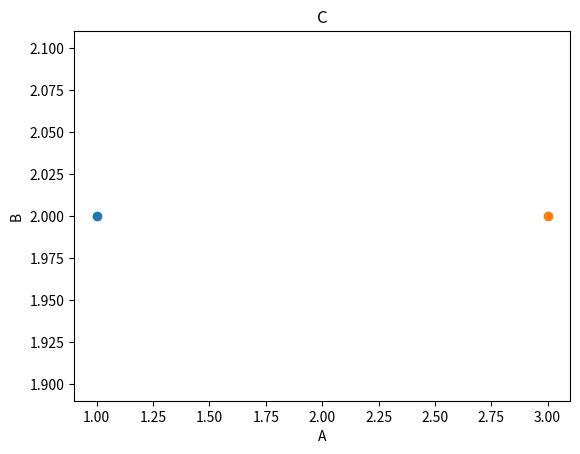

Source code (Python): (Note: this script raises an exception after producing the figure.)
import matplotlib.pyplot as plt


def argument_checker(config: dict, expected_keys: list):
    # Behavior:
    # If extra parameter is found, warn user but continue program
    # If parameter missing, raise exception

    config_values = set(config.keys())
    expected_set = set(expected_keys)

    Extra_parameters = config_values - expected_set
    Missing_parameters = expected_set - config_values

    if Extra_parameters != set() and Missing_parameters != set():
        raise Exception(
            f"Extra parameter {Extra_parameters} and missing parameter {Missing_parameters} detected."
        )

    elif Extra_parameters != set():
        print(f"Warning: Unused parameter {Extra_parameters}")

    elif Missing_parameters != set():
        raise Exception(f"Missing parameters {Missing_parameters}")


class AnimatedPlot:
    # Used to dynamically add datapoints
    def __init__(
        self, x_label: str, y_label: str, title: str, enable_grid: bool = False
    ):
        self.plot = plt.ion()
        self.ax = plt.subplot(111)

        self.ax.set_title(title)
        self.ax.set_xlabel(x_label)
        self.ax.set_ylabel(y_label)
        self.ax.grid(enable_grid)

    def add_point(self, x: float, y: float):
        # Adds point and updates figure
        self.ax.scatter(x, y)
        plt.draw()
        plt.pause(0.0001)

    def keep_open(self):
        # Keeps plot open
        plt.ioff()  # Turn off interactive
        plt.show()


if __name__ == "__main__":

    test_dict = {
        "ABC": "EFG",
        "HI": {"JK": "HK"},
        "volTage": 10,
        "A": {"B": {"C": {"D": 7}}},
        "78": 12,
        "12A": "abc",
    }

    argument_checker(test_dict, ["ABC"])

    plot = AnimatedPlot("A", "B", "C")
    plot.add_point(1, 2)
    plot.add_point(3, 2)
    plot.keep_plot()
    print("hi")
